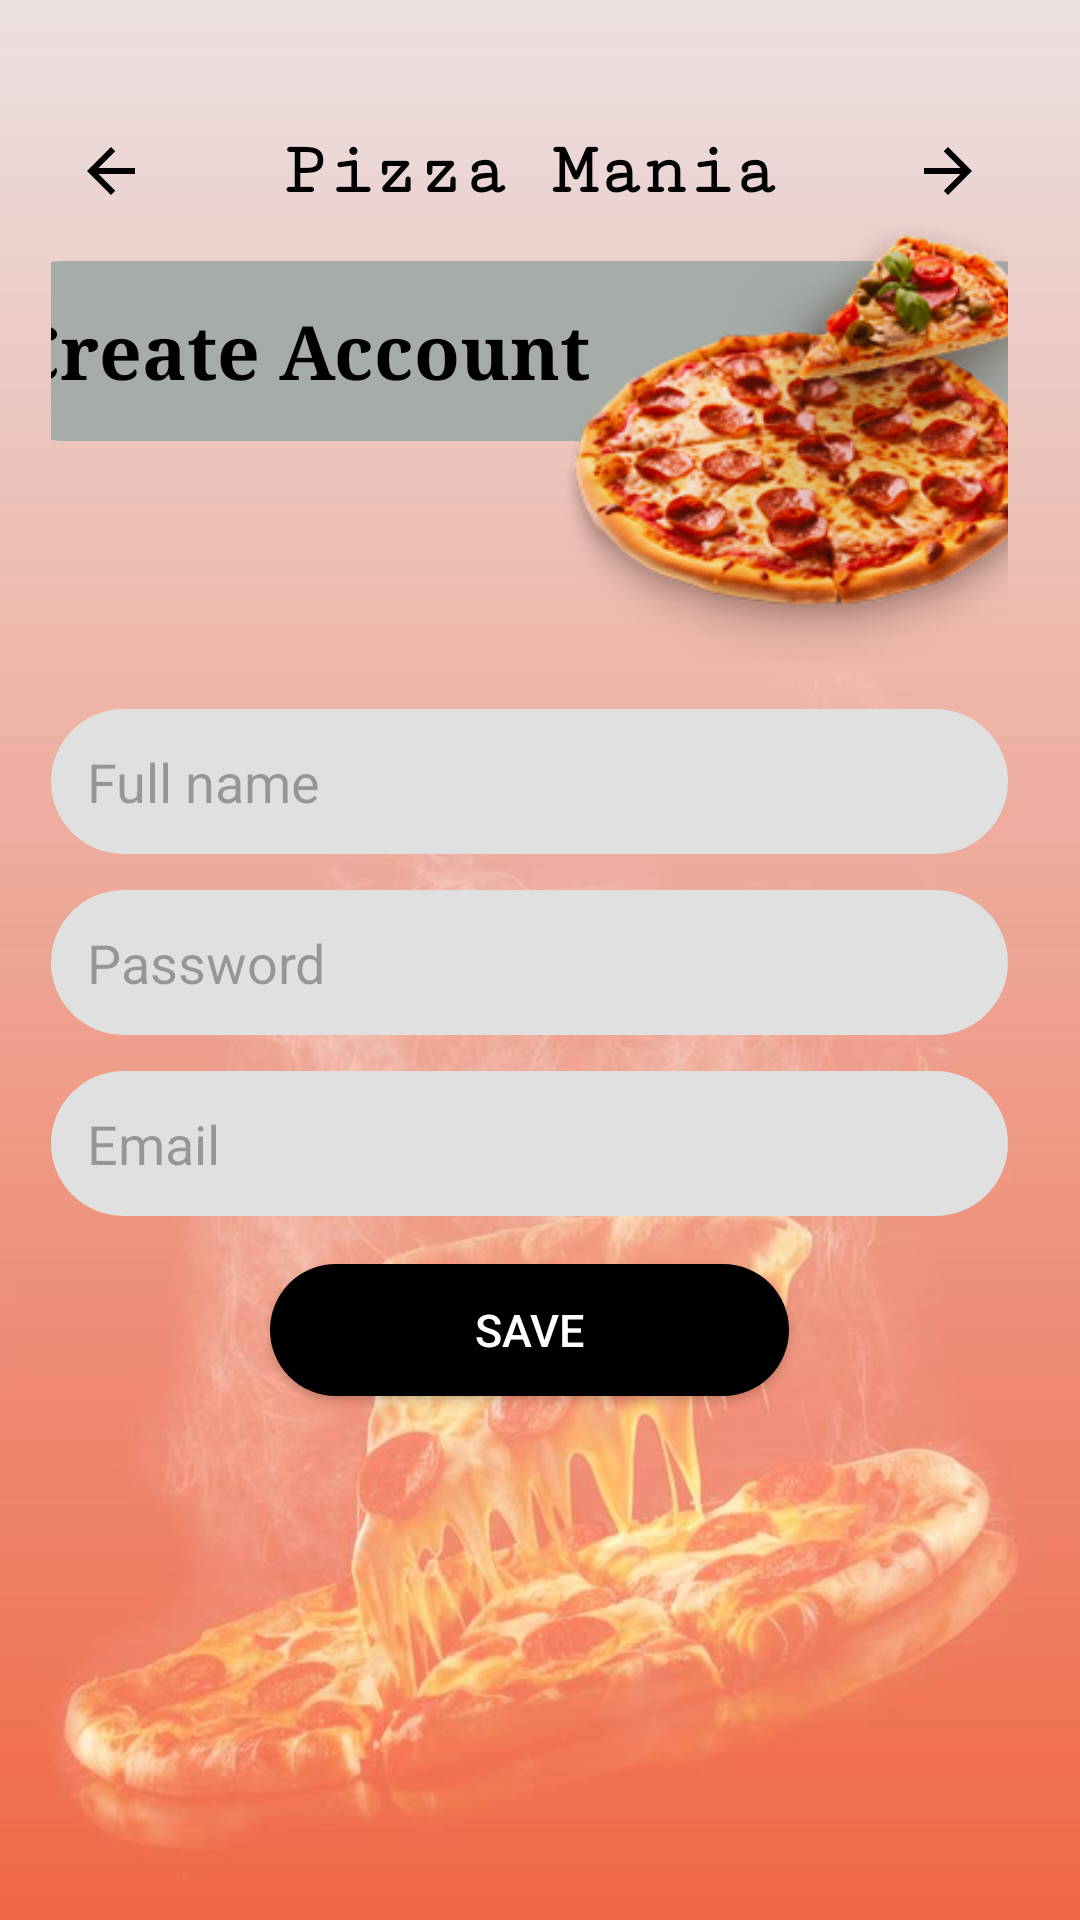

The Android layout XML behind this screen, and the referenced resources:
<!-- AndroidManifest.xml: application theme Theme.PizzaMania -->
<!-- res/layout/activity_register.xml -->
<?xml version="1.0" encoding="utf-8"?>
<ScrollView xmlns:android="http://schemas.android.com/apk/res/android"
    xmlns:app="http://schemas.android.com/apk/res-auto"
    xmlns:tools="http://schemas.android.com/tools"
    android:layout_width="match_parent"
    android:layout_height="match_parent"
    android:fillViewport="true">

    <FrameLayout
        android:layout_width="match_parent"
        android:layout_height="match_parent"
        android:background="@drawable/pizza_bg">

        <androidx.constraintlayout.widget.ConstraintLayout
            android:layout_width="match_parent"
            android:layout_height="match_parent"
            android:background="@drawable/pizza_new"
            android:paddingStart="17dp"
            android:paddingTop="32dp"
            android:paddingEnd="24dp"
            android:paddingBottom="32dp">

            <FrameLayout
                android:id="@+id/topBar"
                android:layout_width="match_parent"
                android:layout_height="50dp"
                app:layout_constraintTop_toTopOf="parent">

                <ImageButton
                    android:id="@+id/btnBack"
                    android:layout_width="40dp"
                    android:layout_height="40dp"
                    android:layout_gravity="start|center_vertical"
                    android:background="@android:color/transparent"
                    android:src="@drawable/arrowback"
                    android:contentDescription="Back" />

                <TextView
                    android:id="@+id/tvHeaderTitle"
                    android:layout_width="wrap_content"
                    android:layout_height="wrap_content"
                    android:layout_gravity="center"
                    android:text="Pizza Mania"
                    android:textAlignment="center"
                    android:textSize="25sp"
                    android:fontFamily="serif-monospace"
                    android:textColor="@color/black"
                    android:textStyle="bold" />

                <ImageButton
                    android:id="@+id/btnNext"
                    android:layout_width="40dp"
                    android:layout_height="40dp"
                    android:layout_gravity="end|center_vertical"
                    android:background="@android:color/transparent"
                    android:src="@drawable/arrownext"
                    android:contentDescription="Next" />
            </FrameLayout>

            <TextView
                android:id="@+id/tvRegisterTitle"
                android:layout_width="371dp"
                android:layout_height="60dp"
                android:layout_marginTop="5dp"
                android:background="@drawable/rounded_title_bg"
                android:fontFamily="serif"
                android:gravity="center_vertical"
                android:padding="12dp"
                android:text="Create Account"
                android:textColor="@color/black"
                android:textSize="25sp"
                android:textStyle="bold"
                app:layout_constraintEnd_toEndOf="parent"
                app:layout_constraintStart_toStartOf="parent"
                app:layout_constraintTop_toBottomOf="@id/topBar" />

            <ImageView
                android:id="@+id/ivPizza"
                android:layout_width="186dp"
                android:layout_height="153dp"
                android:layout_marginTop="-20dp"
                android:contentDescription="Pizza illustration"
                android:elevation="4dp"
                android:src="@drawable/mainimage"
                app:layout_constraintBottom_toBottomOf="@id/tvRegisterTitle"
                app:layout_constraintEnd_toEndOf="@id/tvRegisterTitle"
                app:layout_constraintHorizontal_bias="1.0"
                app:layout_constraintStart_toStartOf="@id/tvRegisterTitle"
                app:layout_constraintTop_toTopOf="@id/tvRegisterTitle"
                app:layout_constraintVertical_bias="0.0" />

            <com.google.android.material.textfield.TextInputEditText
                android:id="@+id/etName2"
                android:layout_width="match_parent"
                android:layout_height="wrap_content"
                android:background="@drawable/text_round_bg"
                android:hint="Full name"
                android:inputType="textPersonName"
                android:padding="12dp"
                android:textColor="@color/black"
                app:layout_constraintTop_toBottomOf="@id/ivPizza"
                app:layout_constraintStart_toStartOf="parent"
                app:layout_constraintEnd_toEndOf="parent"
                android:layout_marginTop="16dp"/>

            <com.google.android.material.textfield.TextInputEditText
                android:id="@+id/etName"
                android:layout_width="match_parent"
                android:layout_height="wrap_content"
                android:background="@drawable/text_round_bg"
                android:hint="Password"
                android:inputType="textPassword"
                android:padding="12dp"
                android:textColor="@color/black"
                app:layout_constraintTop_toBottomOf="@id/etName2"
                app:layout_constraintStart_toStartOf="parent"
                app:layout_constraintEnd_toEndOf="parent"
                android:layout_marginTop="12dp"/>

            <com.google.android.material.textfield.TextInputEditText
                android:id="@+id/etEmail"
                android:layout_width="match_parent"
                android:layout_height="wrap_content"
                android:background="@drawable/text_round_bg"
                android:hint="Email"
                android:inputType="textEmailAddress"
                android:padding="12dp"
                android:textColor="@color/black"
                app:layout_constraintTop_toBottomOf="@id/etName"
                app:layout_constraintStart_toStartOf="parent"
                app:layout_constraintEnd_toEndOf="parent"
                android:layout_marginTop="12dp"/>

            <Button
                android:id="@+id/button"
                android:layout_width="173dp"
                android:layout_height="44dp"
                android:background="@drawable/btn_black_rounded_ripple"
                android:gravity="center"
                android:text="Save"
                app:backgroundTint="@color/black"
                app:rippleColor="@color/white"
                android:textColor="@color/white"
                android:textSize="15sp"
                app:layout_constraintTop_toBottomOf="@id/etEmail"
                app:layout_constraintStart_toStartOf="parent"
                app:layout_constraintEnd_toEndOf="parent"
                android:layout_marginTop="16dp"/>

        </androidx.constraintlayout.widget.ConstraintLayout>
    </FrameLayout>
</ScrollView>
<!-- resources referenced by this layout -->
<resources>
  <color name="black">#FF000000</color>
  <color name="white">#FFFFFF</color>
  <!-- drawable arrowback (drawable) -->
  <vector xmlns:android="http://schemas.android.com/apk/res/android"
      android:width="24dp"
      android:height="24dp"
      android:viewportWidth="24"
      android:viewportHeight="24">
  
      <path
          android:fillColor="#000000"
          android:pathData="M20,11H7.83l5.59-5.59L12,4l-8,8 8,8 1.41-1.41L7.83,13H20v-2z"/>
  </vector>
  <!-- drawable arrownext (drawable) -->
  <vector xmlns:android="http://schemas.android.com/apk/res/android"
      android:width="24dp"
      android:height="24dp"
      android:viewportWidth="24"
      android:viewportHeight="24">
  
      <path
          android:fillColor="#000000"
          android:pathData="M4,11h12.17l-5.59-5.59L12,4l8,8-8,8-1.41-1.41L16.17,13H4v-2z"/>
  </vector>
  <!-- drawable btn_black_rounded_ripple (drawable) -->
  <?xml version="1.0" encoding="utf-8"?>
  <ripple xmlns:android="http://schemas.android.com/apk/res/android"
      android:color="#33FFFFFF"> 
  
      
      <item>
          <shape android:shape="rectangle">
              <solid android:color="#000000"/>         
              <corners android:radius="28dp"/>         
              <padding
                  android:left="16dp"
                  android:top="10dp"
                  android:right="16dp"
                  android:bottom="10dp"/>
          </shape>
      </item>
  
      
      <item android:id="@android:id/mask">
          <shape android:shape="rectangle">
              <solid android:color="#80FFFFFF"/>
              <corners android:radius="24dp"/>
          </shape>
      </item>
  </ripple>
  <!-- drawable mainimage: png bitmap (drawable, 92950 bytes) -->
  <!-- drawable pizza_bg (drawable) -->
  <?xml version="1.0" encoding="utf-8"?>
  <shape xmlns:android="http://schemas.android.com/apk/res/android"
      android:shape="rectangle">
  
      <gradient
          android:type="linear"
          android:angle="100"
          android:startColor="#EBE1E1"
      android:endColor="#f06845"
      android:centerX="0.9"/> 
  
  
  </shape>
  <!-- drawable pizza_new: jpg bitmap (drawable, 39842 bytes) -->
  <!-- drawable rounded_title_bg (drawable) -->
  <?xml version="1.0" encoding="utf-8"?>
  <shape xmlns:android="http://schemas.android.com/apk/res/android"
      android:shape="rectangle">
  
      
      <solid android:color="#a6ada8" />
  
      
      <corners android:radius="50dp" />
  
  </shape>
  <!-- drawable text_round_bg (drawable) -->
  <?xml version="1.0" encoding="utf-8"?>
  <shape xmlns:android="http://schemas.android.com/apk/res/android"
      android:shape="rectangle">
  
      
      <solid android:color="#e0e0e0" />
  
      
      <corners android:radius="50dp" />
  
  </shape>
  <style name="Theme.PizzaMania" parent="Theme.Pizzamaniaapp" />
  <style name="Theme.Pizzamaniaapp" parent="Base.Theme.Pizzamaniaapp" />
  <style name="Base.Theme.Pizzamaniaapp" parent="Theme.Material3.DayNight.NoActionBar">
          
          
      </style>
</resources>
